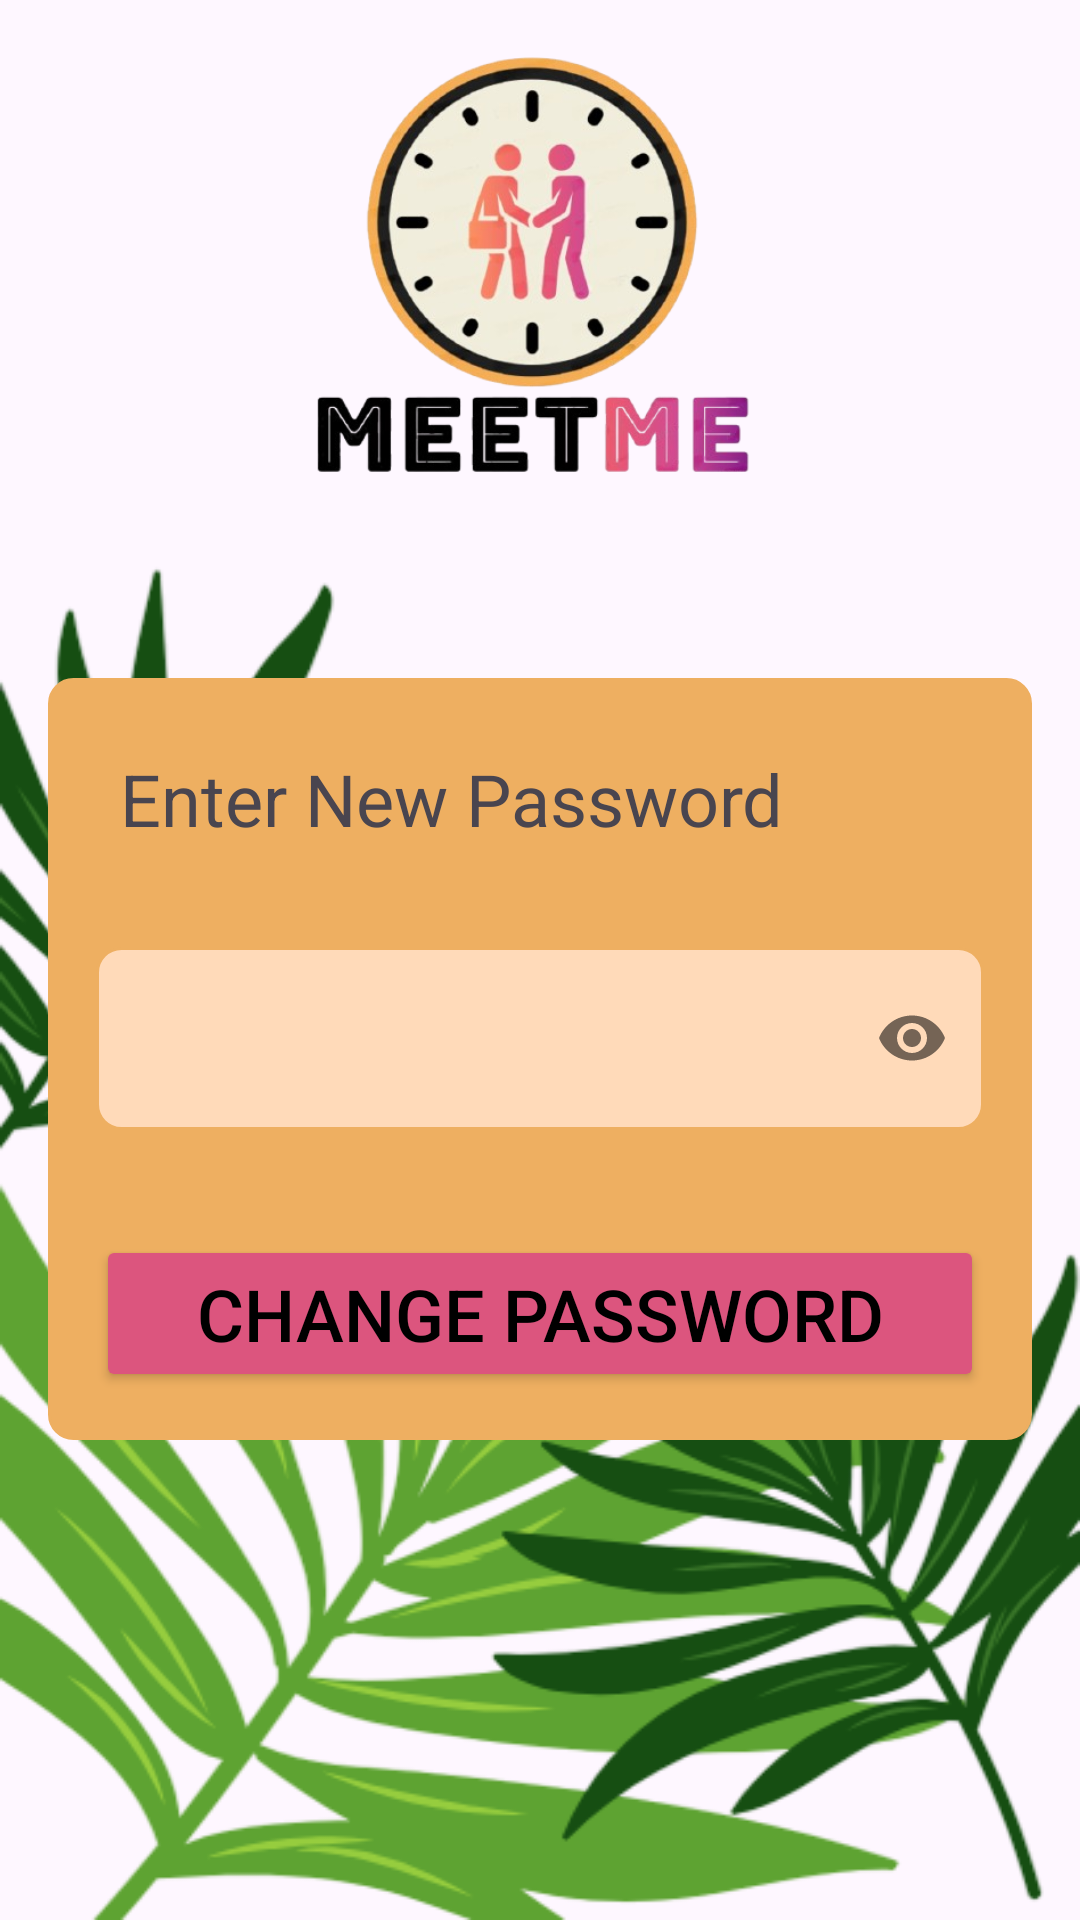

Android layout source for this screen:
<!-- AndroidManifest.xml: application theme Theme.MeetMe -->
<!-- res/layout/activity_change_password.xml -->
<?xml version="1.0" encoding="utf-8"?>
<androidx.constraintlayout.widget.ConstraintLayout xmlns:android="http://schemas.android.com/apk/res/android"
    xmlns:app="http://schemas.android.com/apk/res-auto"
    xmlns:tools="http://schemas.android.com/tools"
    android:id="@+id/main"
    android:layout_width="match_parent"
    android:layout_height="match_parent"
    tools:context=".ChangePasswordActivity">

    <LinearLayout
        android:layout_width="match_parent"
        android:layout_height="wrap_content"
        android:orientation="vertical"
        android:padding="16dp"
        android:background="@drawable/leaves"
        tools:ignore="MissingConstraints">

        <ImageView
            android:layout_width="match_parent"
            android:layout_height="150dp"
            android:layout_gravity="center_horizontal"
            android:src="@drawable/logo" />

        <LinearLayout
            android:layout_width="match_parent"
            android:layout_height="wrap_content"
            android:orientation="vertical"
            android:padding="16dp"
            android:layout_marginTop="60dp"
            android:background="@drawable/pass_background">

            <TextView
                android:layout_width="match_parent"
                android:layout_height="match_parent"
                android:textSize="24sp"
                android:layout_marginBottom="20dp"
                android:padding="8dp"
                android:text="@string/enter_new_password" />













            <com.google.android.material.textfield.TextInputLayout
                android:id="@+id/password1"
                android:layout_width="match_parent"
                android:layout_height="wrap_content"
                android:layout_gravity="center"
                app:passwordToggleEnabled="true">

                <com.google.android.material.textfield.TextInputEditText
                    android:id="@+id/edtChangePassword"
                    android:layout_width="match_parent"
                    android:layout_height="match_parent"
                    android:textSize="20sp"
                    android:hint=""
                    android:background="@drawable/edit_text_background"
                    android:inputType="textPassword"/>
            </com.google.android.material.textfield.TextInputLayout>

            <Button
                android:id="@+id/btnChangePassword"
                android:layout_width="match_parent"
                android:layout_height="wrap_content"
                android:text="@string/change_password"
                android:backgroundTint="#DC557E"
                android:textColor="@color/black"
                android:textSize="24sp"
                app:cornerRadius="8dp"
                android:layout_marginTop="35dp" />
        </LinearLayout>
    </LinearLayout>
</androidx.constraintlayout.widget.ConstraintLayout>
<!-- resources referenced by this layout -->
<resources>
  <color name="black">#FF000000</color>
  <!-- drawable edit_text_background (drawable) -->
  <shape xmlns:android="http://schemas.android.com/apk/res/android"
      android:shape="rectangle">
      <solid android:color="#FFDAB9"/>
      <corners android:radius="8dp"/>
      <stroke
          android:width="1dp"
          android:color="#EEAF61"/> 
  </shape>
  <!-- drawable leaves: png bitmap (drawable, 128896 bytes) -->
  <!-- drawable logo: png bitmap (drawable, 161319 bytes) -->
  <!-- drawable pass_background (drawable) -->
  <shape xmlns:android="http://schemas.android.com/apk/res/android"
      android:shape="rectangle">
      <solid android:color="#EEAF61"/>
      <corners android:radius="8dp"/>
      <stroke
          android:width="1dp"
          android:color="#EEAF61"/> 
  </shape>
  <string name="change_password">Change Password</string>
  <string name="enter_new_password">Enter New Password</string>
  <style name="Theme.MeetMe" parent="Base.Theme.MeetMe" />
  <style name="Base.Theme.MeetMe" parent="Theme.Material3.DayNight.NoActionBar">
          
  
      </style>
</resources>
